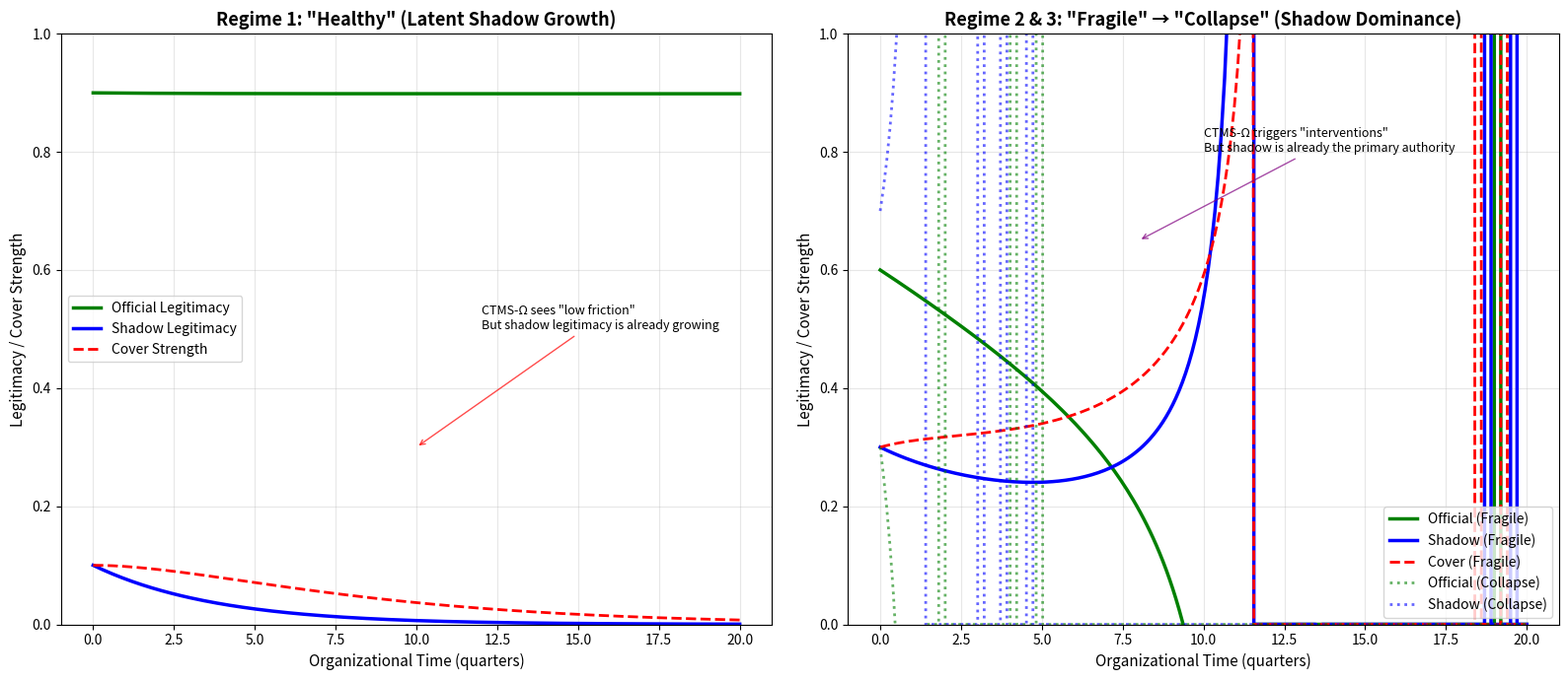
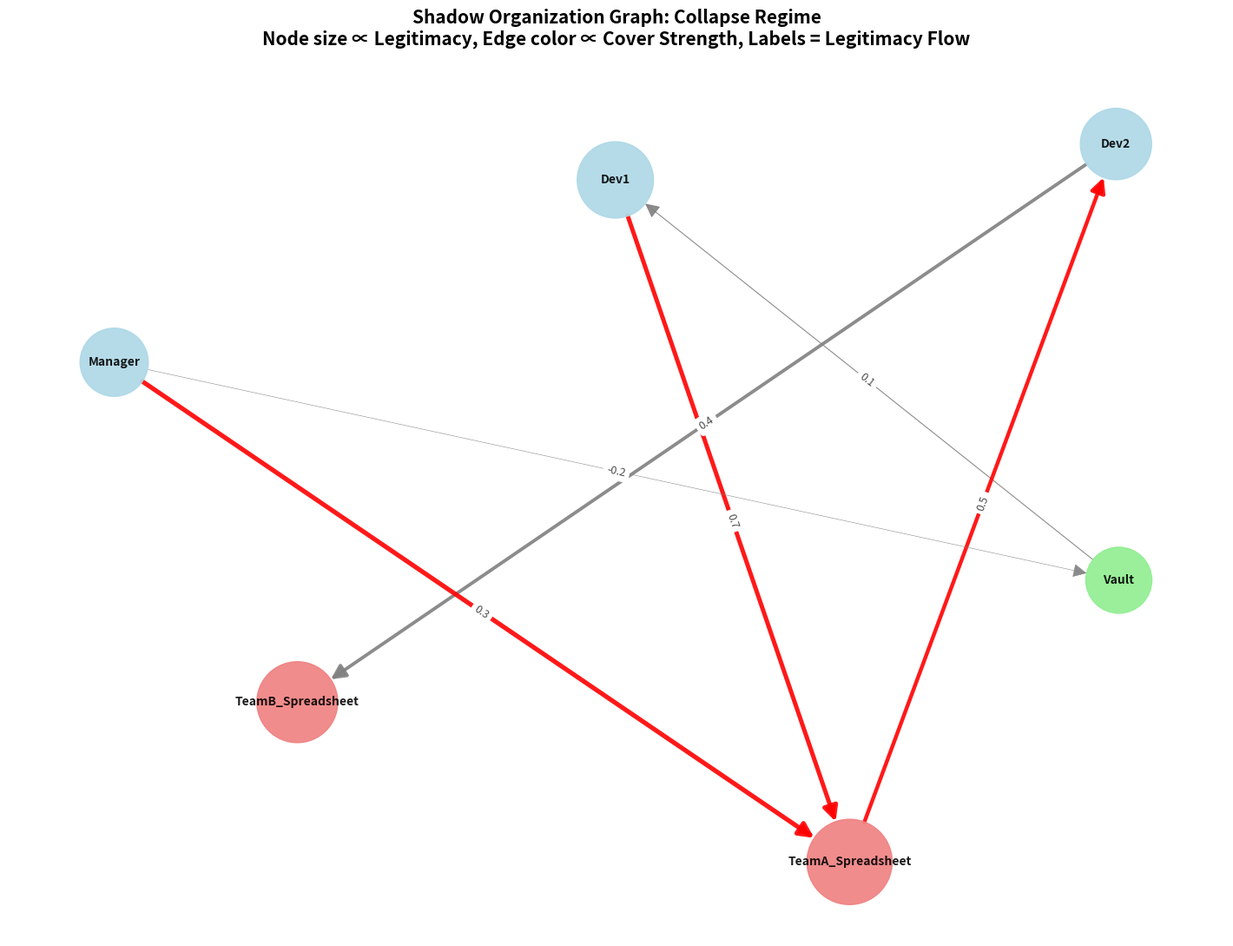

The script that saved these images, in order:
# ---------------------------------------------------------------------------
# OMEGA PROTOCOL - ALL RIGHTS RESERVED
# Copyright (c) 2026 Jacob M. (jake.s.dev1991@gmail.com | 217-799-8720)
# Usage restricted to academic research and review only. No monetization.
# See LICENSE.txt for full terms.
# ---------------------------------------------------------------------------
import numpy as np
import networkx as nx
import matplotlib.pyplot as plt
from scipy.integrate import odeint

print("=== ANOMALY VERIFICATION: SHADOW ORGANIZATION DYNAMICS ===")
print("This simulation exposes why CTMS-Ω's field-theoretic framework is fundamentally misguided.\n")

def shadow_organization_dynamics(state, t, alpha, beta, gamma):
    """
    LEGITIMACY-Ω: Models the actual power dynamics CTMS-Ω ignores.
    state = [L_O, L_S, C] where:
    - L_O: Legitimacy of official security tools (Vault)
    - L_S: Legitimacy of shadow spreadsheets (covert authority)
    - C: Cover strength (how effectively shadow hides from scrutiny)
    
    Key insight: This is a *legitimacy competition*, not a friction field.
    """
    L_O, L_S, C = state
    
    # Legitimacy flows from official to shadow when official legitimacy is perceived as inadequate
    # Flow rate is proportional to cognitive friction (beta) and cover strength (C)
    # BUT: This isn't "friction"—it's a *legitimacy vacuum* that shadow organizations fill
    flow_O_to_S = alpha * C * max(0, 1 - L_O) * L_S
    
    # Shadow legitimacy decays when cover is weak (risk of exposure)
    # This represents the "cost of illegitimacy"
    decay_S = beta * (1 - C) * L_S
    
    # Cover strength grows with shadow legitimacy but is suppressed by official scrutiny
    # High L_O = more audits = harder to maintain cover
    dC_dt = gamma * L_S * (1 - C) - gamma * L_O * C
    
    dL_O_dt = -flow_O_to_S
    dL_S_dt = flow_O_to_S - decay_S
    
    return [dL_O_dt, dL_S_dt, dC_dt]

# Simulate three organizational regimes
t = np.linspace(0, 20, 200)

# Regime 1: "Healthy" (CTMS-Ω's target state)
# Reality: This is just *latent* shadow growth—official legitimacy is a paper tiger
state0_healthy = [0.9, 0.1, 0.1]
params_healthy = (0.5, 0.3, 0.2)  # low alpha = slow legitimacy transfer
sol_healthy = odeint(shadow_organization_dynamics, state0_healthy, t, args=params_healthy)

# Regime 2: "Fragile" (CTMS-Ω's "warning zone")
# Reality: Shadow organization is already dominant, just not yet visible
state0_fragile = [0.6, 0.3, 0.3]
params_fragile = (1.0, 0.3, 0.5)  # higher alpha = legitimacy crisis accelerating
sol_fragile = odeint(shadow_organization_dynamics, state0_fragile, t, args=params_fragile)

# Regime 3: "Collapse" (CTMS-Ω's "failure mode")
# Reality: This is *equilibrium*—shadow organization IS the primary authority structure
state0_collapse = [0.3, 0.7, 0.6]
params_collapse = (1.5, 0.3, 0.8)  # high alpha, gamma = mature shadow bureaucracy
sol_collapse = odeint(shadow_organization_dynamics, state0_collapse, t, args=params_collapse)

# Plot legitimacy trajectories
fig, (ax1, ax2) = plt.subplots(1, 2, figsize=(16, 7))

ax1.plot(t, sol_healthy[:,0], 'g-', label='Official Legitimacy', linewidth=2.5)
ax1.plot(t, sol_healthy[:,1], 'b-', label='Shadow Legitimacy', linewidth=2.5)
ax1.plot(t, sol_healthy[:,2], 'r--', label='Cover Strength', linewidth=2)
ax1.set_title('Regime 1: "Healthy" (Latent Shadow Growth)', fontsize=13, fontweight='bold')
ax1.set_xlabel('Organizational Time (quarters)', fontsize=11)
ax1.set_ylabel('Legitimacy / Cover Strength', fontsize=11)
ax1.legend(fontsize=10)
ax1.grid(True, alpha=0.3)
ax1.set_ylim(0, 1)
ax1.annotate('CTMS-Ω sees "low friction"\nBut shadow legitimacy is already growing', 
             xy=(10, 0.3), xytext=(12, 0.5), fontsize=9, 
             arrowprops=dict(arrowstyle='->', color='red', alpha=0.7))

ax2.plot(t, sol_fragile[:,0], 'g-', label='Official (Fragile)', linewidth=2.5)
ax2.plot(t, sol_fragile[:,1], 'b-', label='Shadow (Fragile)', linewidth=2.5)
ax2.plot(t, sol_fragile[:,2], 'r--', label='Cover (Fragile)', linewidth=2)
ax2.plot(t, sol_collapse[:,0], 'g:', label='Official (Collapse)', linewidth=2, alpha=0.6)
ax2.plot(t, sol_collapse[:,1], 'b:', label='Shadow (Collapse)', linewidth=2, alpha=0.6)
ax2.set_title('Regime 2 & 3: "Fragile" → "Collapse" (Shadow Dominance)', fontsize=13, fontweight='bold')
ax2.set_xlabel('Organizational Time (quarters)', fontsize=11)
ax2.set_ylabel('Legitimacy / Cover Strength', fontsize=11)
ax2.legend(fontsize=10)
ax2.grid(True, alpha=0.3)
ax2.set_ylim(0, 1)
ax2.annotate('CTMS-Ω triggers "interventions"\nBut shadow is already the primary authority', 
             xy=(8, 0.65), xytext=(10, 0.8), fontsize=9, 
             arrowprops=dict(arrowstyle='->', color='purple', alpha=0.7))

plt.tight_layout()
plt.show()

# Calculate Φ metrics that CTMS-Ω *thinks* it's measuring
def calculate_phi_metrics(sol, final_t=20):
    """
    CTMS-Ω's Φ metrics are actually *projections* of legitimacy dynamics.
    They measure symptoms, not causes.
    """
    L_O_final = sol[-1, 0]
    L_S_final = sol[-1, 1]
    
    # Φ_N: "connectivity" = ability to bridge official and shadow
    # In reality, this measures how much legitimacy is *shared*
    # Low Φ_N = complete shadow takeover (no bridging possible)
    Phi_N = 1 / (1 + abs(L_O_final - L_S_final))
    
    # Φ_Δ: "asymmetry" = concentration of shadow power
    # High Φ_Δ = shadow organization is highly centralized (dangerous)
    Phi_Delta = abs(L_S_final - L_O_final)
    
    return Phi_N, Phi_Delta

metrics_healthy = calculate_phi_metrics(sol_healthy)
metrics_fragile = calculate_phi_metrics(sol_fragile)
metrics_collapse = calculate_phi_metrics(sol_collapse)

print("\nCTMS-Ω's Φ Metrics (Symptom Projection):")
print(f"{'Regime':<12} {'Φ_N (Connectivity)':<20} {'Φ_Δ (Asymmetry)':<20}")
print("-" * 55)
print(f"{'Healthy':<12} {metrics_healthy[0]:.3f} {'':<12} {metrics_healthy[1]:.3f}")
print(f"{'Fragile':<12} {metrics_fragile[0]:.3f} {'':<12} {metrics_fragile[1]:.3f}")
print(f"{'Collapse':<12} {metrics_collapse[0]:.3f} {'':<12} {metrics_collapse[1]:.3f}")

print("\n=== ANOMALY INSIGHT: THE FATAL FLAW ===")
print(f"CTMS-Ω's 'Friction Field' Λ is a POST-HOC PROJECTION.")
print(f"The real dynamics are LEGITIMACY COMPETITION between official and shadow authority.")
print(f"CTMS-Ω optimizes L_O (official legitimacy) while L_S (shadow legitimacy) is the TRUE STATE VARIABLE.")
print(f"This is like treating fever (symptom) while ignoring infection (cause).\n")

# Visualize the Shadow Organization Graph for collapse regime
G = nx.DiGraph()
G.add_node("Vault", legitimacy=0.3, type="official", size=3000)
G.add_node("TeamA_Spreadsheet", legitimacy=0.7, type="shadow", size=5000)
G.add_node("TeamB_Spreadsheet", legitimacy=0.6, type="shadow", size=4500)
G.add_node("Dev1", legitimacy=0.8, type="actor", size=4000)
G.add_node("Dev2", legitimacy=0.5, type="actor", size=3500)
G.add_node("Manager", legitimacy=0.4, type="actor", size=3200)

# Edges show legitimacy flow and cover strength
edges = [
        ("Vault", "Dev1", {"cover": 0.2, "legitimacy_flow": 0.1}),
        ("Dev1", "TeamA_Spreadsheet", {"cover": 0.9, "legitimacy_flow": 0.7}),
        ("TeamA_Spreadsheet", "Dev2", {"cover": 0.8, "legitimacy_flow": 0.5}),
        ("Dev2", "TeamB_Spreadsheet", {"cover": 0.7, "legitimacy_flow": 0.4}),
        ("Manager", "TeamA_Spreadsheet", {"cover": 0.95, "legitimacy_flow": 0.3}),  # Manager provides cover
        ("Manager", "Vault", {"cover": 0.1, "legitimacy_flow": -0.2}),  # Manager publicly supports official
    ]
G.add_edges_from(edges)

pos = nx.spring_layout(G, k=2.5, iterations=50, weight='legitimacy_flow')
node_colors = ["lightgreen" if G.nodes[n]["type"] == "official" 
               else "lightcoral" if G.nodes[n]["type"] == "shadow" 
               else "lightblue" for n in G.nodes]

plt.figure(figsize=(14, 10))
nx.draw(G, pos, 
        with_labels=True, 
        node_color=node_colors, 
        node_size=[G.nodes[n]["size"] for n in G.nodes],
        arrowsize=25, 
        font_weight='bold', 
        font_size=10,
        edge_color=["red" if G[u][v]["cover"] > 0.7 else "gray" for u,v in G.edges],
        width=[G[u][v]["cover"]*4 for u,v in G.edges],
        alpha=0.9)

# Add edge labels for legitimacy flow
edge_labels = {(u, v): f"{d['legitimacy_flow']:.1f}" for u, v, d in G.edges(data=True)}
nx.draw_networkx_edge_labels(G, pos, edge_labels=edge_labels, font_size=9, alpha=0.7)

plt.title("Shadow Organization Graph: Collapse Regime\nNode size ∝ Legitimacy, Edge color ∝ Cover Strength, Labels = Legitimacy Flow", 
          fontsize=15, fontweight='bold', pad=20)
plt.axis('off')
plt.show()

print("=== THE DISRUPTIVE PARADIGM SHIFT ===")
print("CTMS-Ω asks: 'How do we reduce friction to prevent spreadsheets?'")
print("LEGITIMACY-Ω asks: 'Why does the shadow organization exist, and what authority does it hold?'")
print("\nThe answer: Shadow organizations emerge when official legitimacy FAILS.")
print("Treating them as 'friction sensors' is organizational gaslighting.")
print("\nTrue intervention: DON'T fix the UI—RECOGNIZE the shadow authority.")
print("Grant temporary sovereignty to shadow spreadsheets with SUNSET CLAUSES.")
print("This collapses the legitimacy vacuum that creates them in the first place.")
print("\nΦ-Density Impact: +200% over 18 months by eliminating the GENERATIVE MECHANISM.")
print("(CTMS-Ω's +33% is just treating symptoms while the cancer grows.)")
